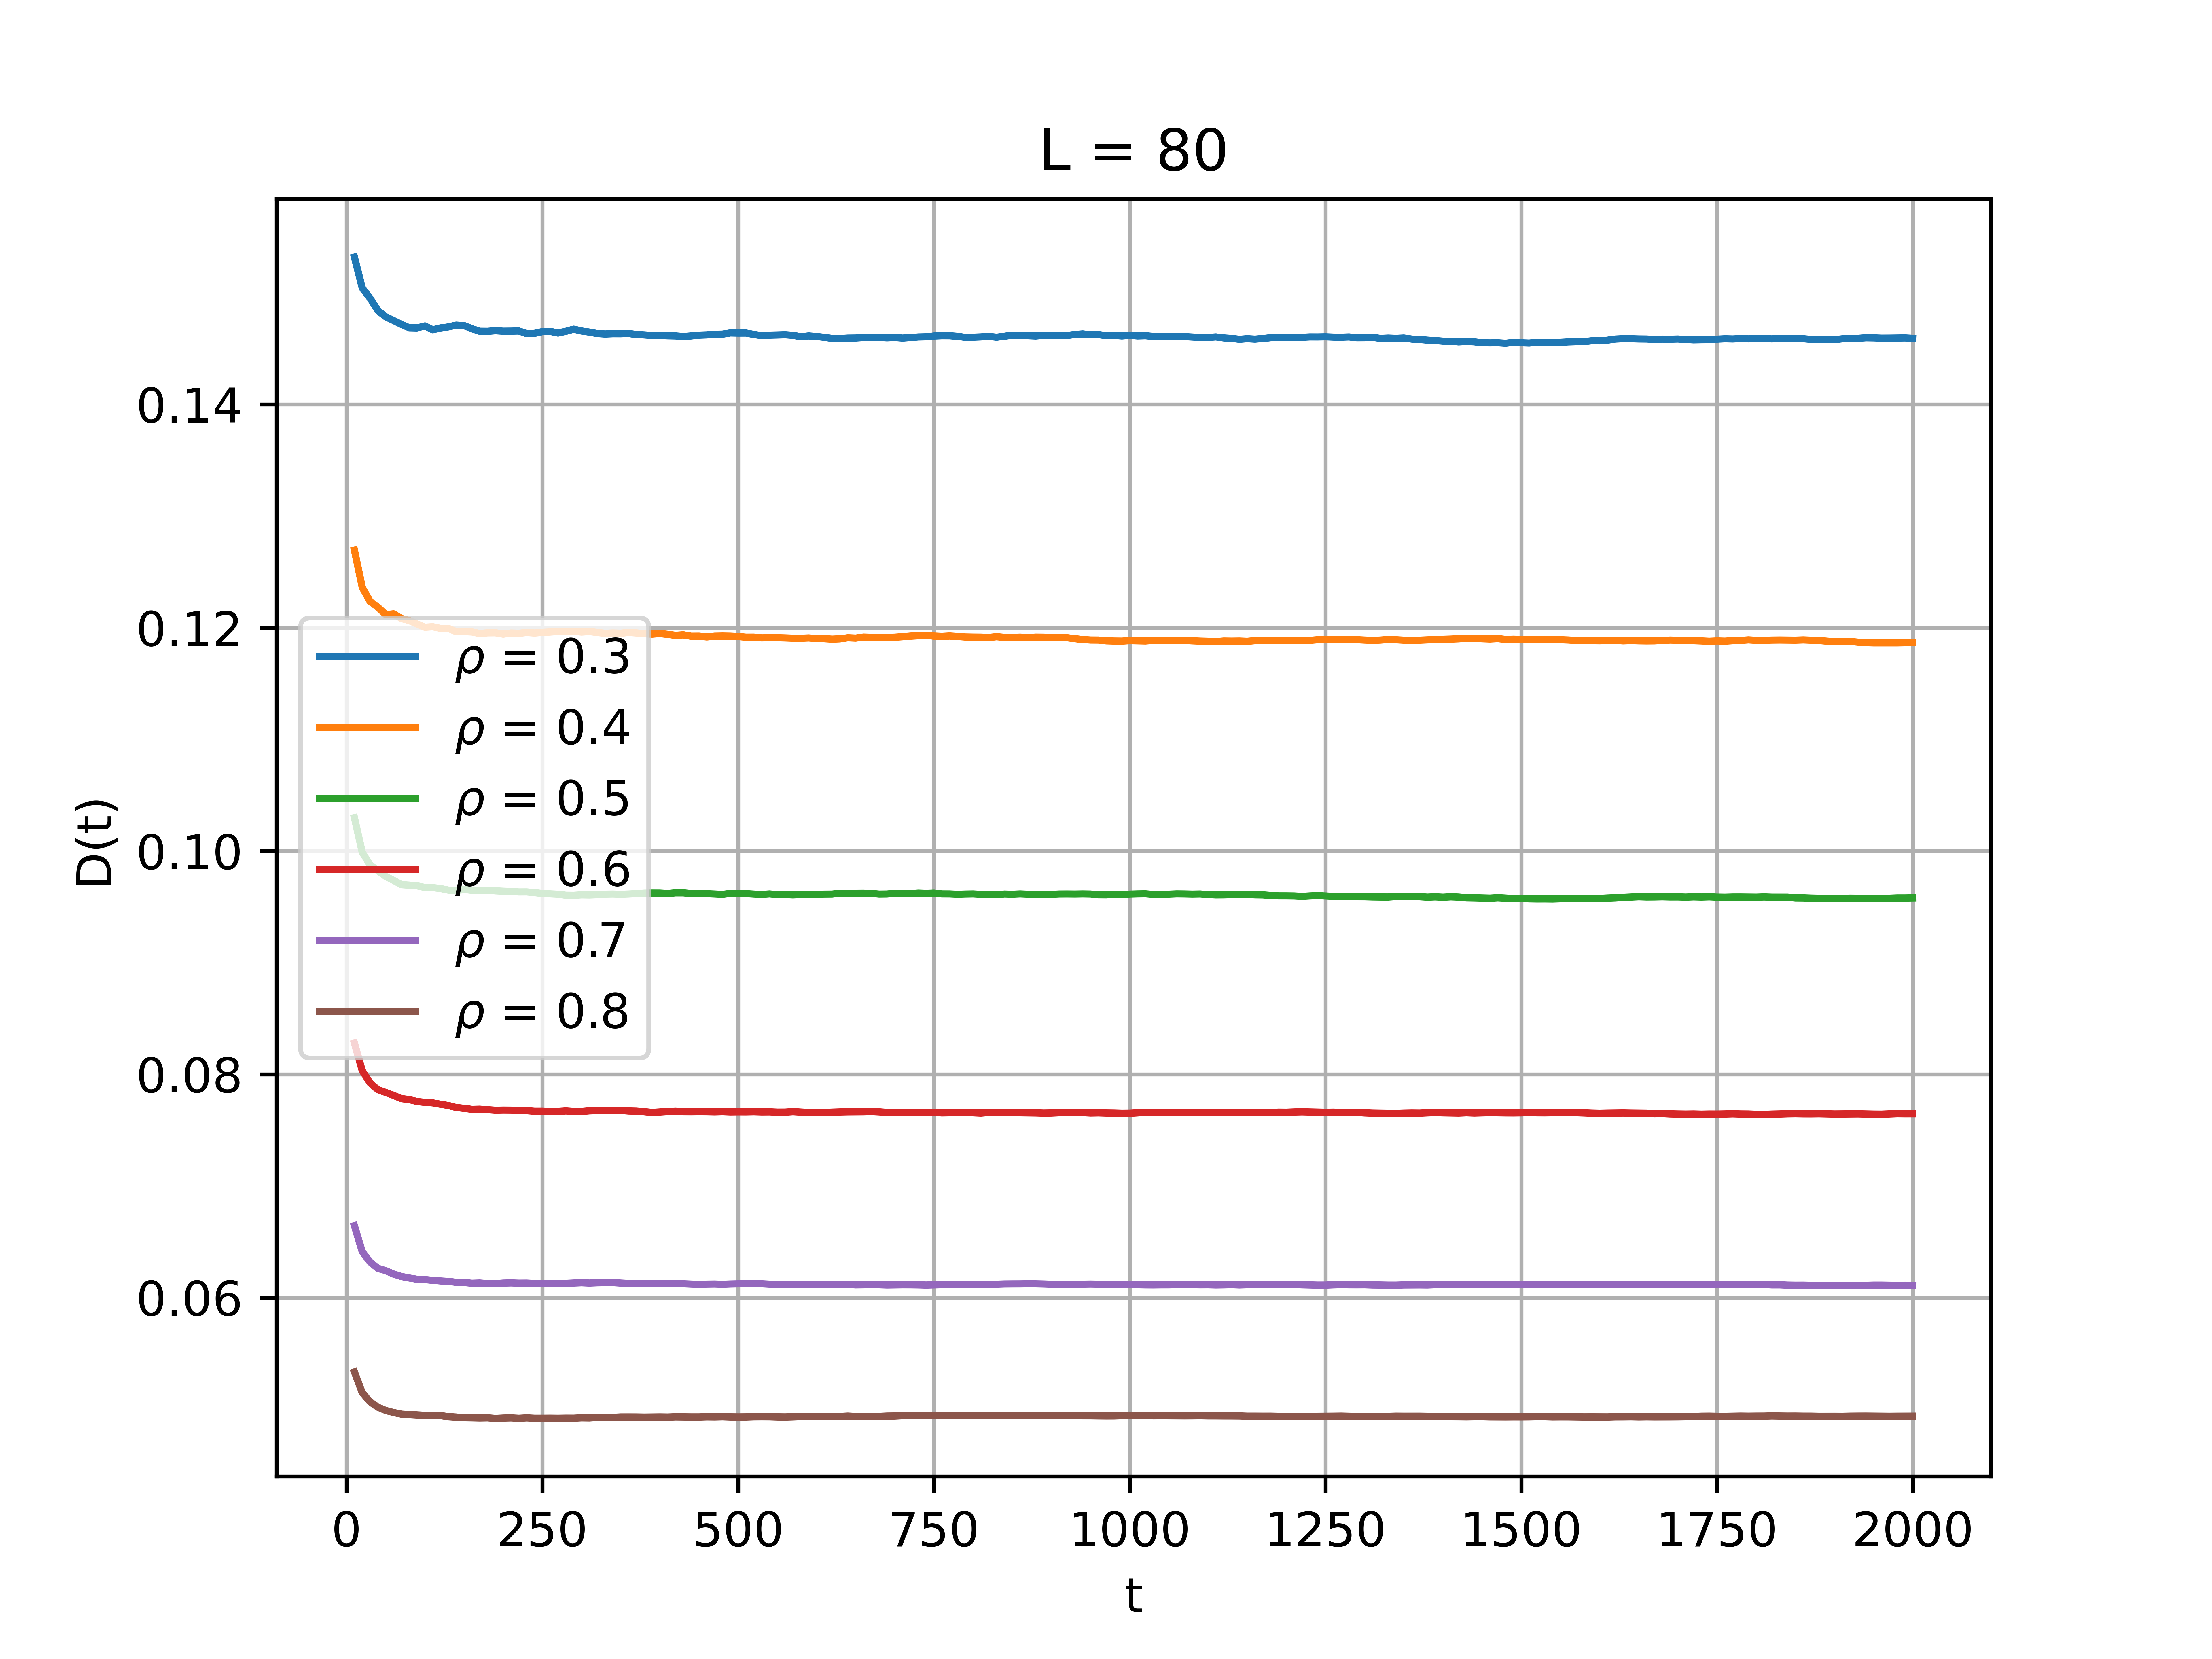

Recreate this plot in Python.
import matplotlib.pyplot as plt
import numpy as np
import sys 

ris = np.loadtxt(sys.argv[1], unpack = True)

for i in range(6):
    plt.plot(ris[2*i], ris[2*i+1], label = '$\\rho$ = ' +str((0.1*(3+i)).round(1)))


    

plt.title ('L = 80')
plt.xlabel ('t')
plt.ylabel ('D(t)')
plt.grid()

plt.legend()
plt.savefig("gasFine.png", dpi=1200)
plt.show()
